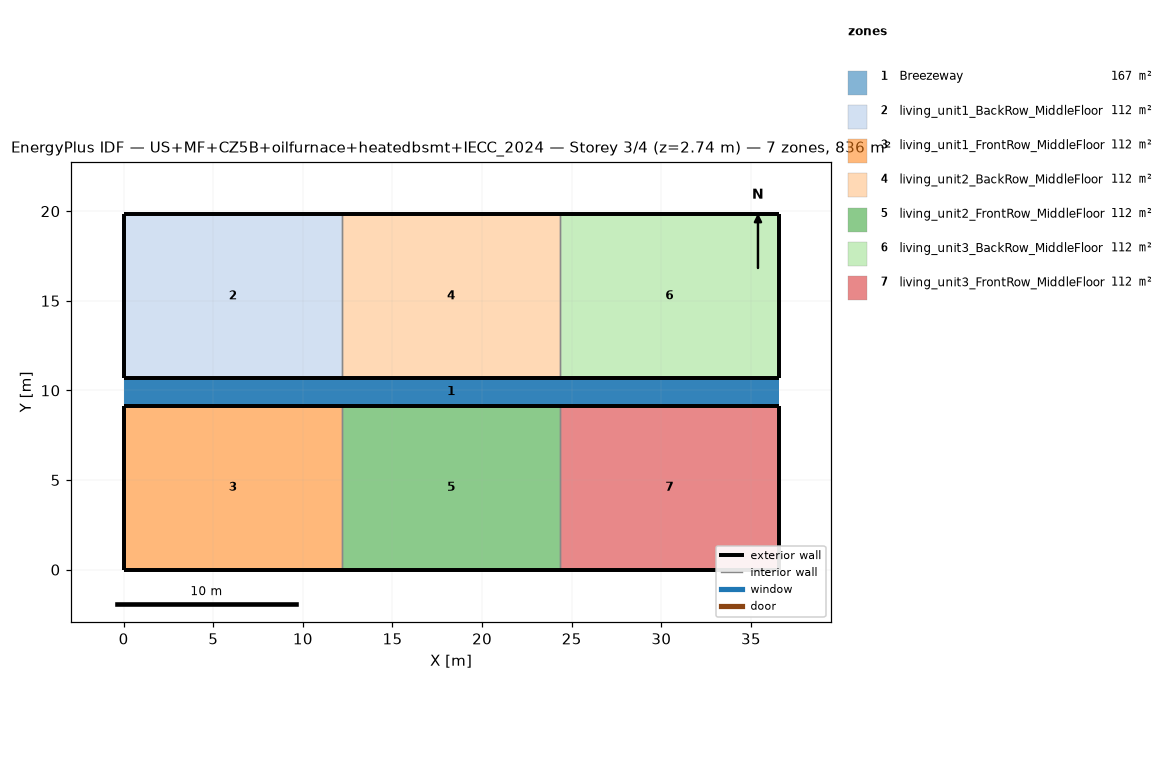
=== STOREY PLAN SPEC (per zone: floor XY polygon, exterior-wall plan segments, windows/doors) ===
zone 1: Breezeway  (167.0 m²)
  floor: (36.54, 9.16) (0.00, 9.16) (0.00, 10.68) (36.54, 10.68)
  floor: (36.54, 9.16) (0.00, 9.16) (0.00, 10.68) (36.54, 10.68)
  floor: (36.54, 9.16) (0.00, 9.16) (0.00, 10.68) (36.54, 10.68)
zone 2: living_unit1_BackRow_MiddleFloor  (111.5 m²)
  floor: (12.18, 10.68) (0.00, 10.68) (0.00, 19.84) (12.18, 19.84)
  exterior wall: (0.00, 10.68) – (12.18, 10.68)  [12.2 m]
  exterior wall: (12.18, 19.84) – (0.00, 19.84)  [12.2 m]
  exterior wall: (0.00, 19.84) – (0.00, 10.68)  [9.2 m]
  interior walls: 1
zone 3: living_unit1_FrontRow_MiddleFloor  (111.5 m²)
  floor: (12.18, 0.00) (0.00, 0.00) (0.00, 9.16) (12.18, 9.16)
  exterior wall: (0.00, 0.00) – (12.18, 0.00)  [12.2 m]
  exterior wall: (12.18, 9.16) – (0.00, 9.16)  [12.2 m]
  exterior wall: (0.00, 9.16) – (0.00, 0.00)  [9.2 m]
  interior walls: 1
zone 4: living_unit2_BackRow_MiddleFloor  (111.5 m²)
  floor: (24.36, 10.68) (12.18, 10.68) (12.18, 19.84) (24.36, 19.84)
  exterior wall: (12.18, 10.68) – (24.36, 10.68)  [12.2 m]
  exterior wall: (24.36, 19.84) – (12.18, 19.84)  [12.2 m]
  interior walls: 2
zone 5: living_unit2_FrontRow_MiddleFloor  (111.5 m²)
  floor: (24.36, 0.00) (12.18, 0.00) (12.18, 9.16) (24.36, 9.16)
  exterior wall: (12.18, 0.00) – (24.36, 0.00)  [12.2 m]
  exterior wall: (24.36, 9.16) – (12.18, 9.16)  [12.2 m]
  interior walls: 2
zone 6: living_unit3_BackRow_MiddleFloor  (111.5 m²)
  floor: (36.54, 10.68) (24.36, 10.68) (24.36, 19.84) (36.54, 19.84)
  exterior wall: (24.36, 10.68) – (36.54, 10.68)  [12.2 m]
  exterior wall: (36.54, 10.68) – (36.54, 19.84)  [9.2 m]
  exterior wall: (36.54, 19.84) – (24.36, 19.84)  [12.2 m]
  interior walls: 1
zone 7: living_unit3_FrontRow_MiddleFloor  (111.5 m²)
  floor: (36.54, 0.00) (24.36, 0.00) (24.36, 9.16) (36.54, 9.16)
  exterior wall: (24.36, 0.00) – (36.54, 0.00)  [12.2 m]
  exterior wall: (36.54, 0.00) – (36.54, 9.16)  [9.2 m]
  exterior wall: (36.54, 9.16) – (24.36, 9.16)  [12.2 m]
  interior walls: 1

=== DERIVED (storey summary) ===
Building: US+MF+CZ5B+oilfurnace+heatedbsmt+IECC_2024
Storey: 3 of 4  (floor level z = 2.74 m)
Storey gross floor area: 836.2 m²
Zones on this storey: 7
  - Breezeway: floor 167.0 m²
  - living_unit1_BackRow_MiddleFloor: floor 111.5 m²; exterior wall 33.5 m (86.9 m²); WWR 0.0%
  - living_unit1_FrontRow_MiddleFloor: floor 111.5 m²; exterior wall 33.5 m (86.9 m²); WWR 0.0%
  - living_unit2_BackRow_MiddleFloor: floor 111.5 m²; exterior wall 24.4 m (63.1 m²); WWR 0.0%
  - living_unit2_FrontRow_MiddleFloor: floor 111.5 m²; exterior wall 24.4 m (63.1 m²); WWR 0.0%
  - living_unit3_BackRow_MiddleFloor: floor 111.5 m²; exterior wall 33.5 m (86.9 m²); WWR 0.0%
  - living_unit3_FrontRow_MiddleFloor: floor 111.5 m²; exterior wall 33.5 m (86.9 m²); WWR 0.0%
Zone adjacency (shared interzone walls):
  - living_unit1_BackRow_MiddleFloor ↔ living_unit2_BackRow_MiddleFloor
  - living_unit1_FrontRow_MiddleFloor ↔ living_unit2_FrontRow_MiddleFloor
  - living_unit2_BackRow_MiddleFloor ↔ living_unit3_BackRow_MiddleFloor
  - living_unit2_FrontRow_MiddleFloor ↔ living_unit3_FrontRow_MiddleFloor